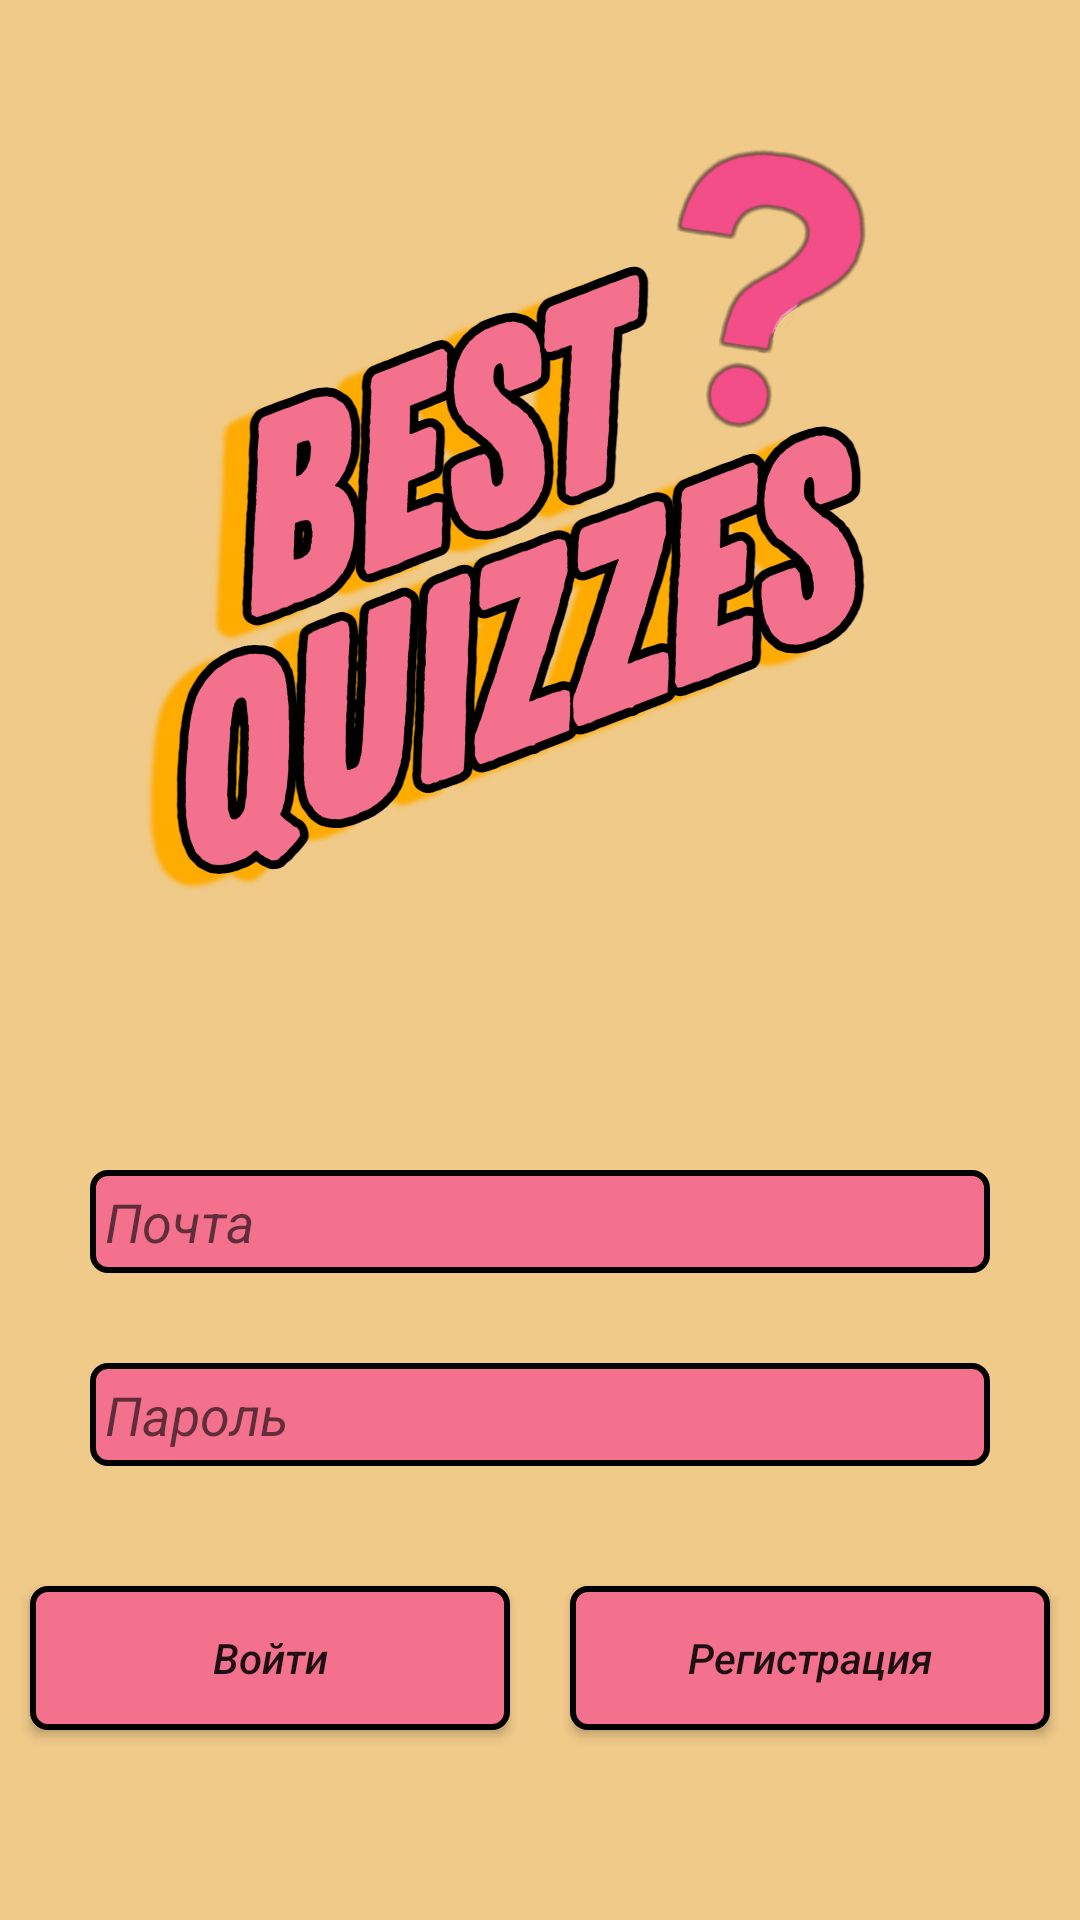

Write the Android layout XML for this screen, with the resource values it uses.
<!-- AndroidManifest.xml: application theme Theme.BestQuizzes -->
<!-- res/layout/activity_authorization.xml -->
<?xml version="1.0" encoding="utf-8"?>
<RelativeLayout xmlns:android="http://schemas.android.com/apk/res/android"
    xmlns:app="http://schemas.android.com/apk/res-auto"
    xmlns:tools="http://schemas.android.com/tools"
    android:layout_width="match_parent"
    android:layout_height="match_parent"
    tools:context=".ui.Authorization"
    android:background="@drawable/authscren">

    <LinearLayout
        android:id="@+id/layout"
        android:layout_width="match_parent"
        android:layout_height="wrap_content"
        android:gravity="center"
        android:orientation="vertical"
        android:paddingTop="360dp">

        <EditText
            android:id="@+id/email"
            android:layout_width="300dp"
            android:layout_height="wrap_content"
            android:layout_gravity="center"
            android:layout_margin="30dp"
            android:hint="Почта" android:textStyle="italic"
            android:padding="5dp"
            android:background="@drawable/shape"/>
        <EditText
            android:inputType="textPassword"
            android:id="@+id/password"
            android:layout_width="300dp"
            android:layout_height="wrap_content"
            android:hint="Пароль" android:textStyle="italic"
            android:layout_gravity="center"
            android:padding="5dp"
            android:background="@drawable/shape"/>

    </LinearLayout>

    <LinearLayout
        android:id="@+id/layout2"
        android:layout_below="@id/layout"
        android:layout_width="match_parent"
        android:layout_height="wrap_content"
        android:orientation="horizontal"
        android:paddingTop="30dp"
        android:weightSum="2">

        <Button
            android:id="@+id/btnEnter"
            android:layout_width="match_parent"
            android:background="@drawable/shape"
            android:layout_height="wrap_content"
            android:layout_margin="10dp"
            android:layout_weight="1"
            android:text="Войти" android:textAllCaps="false" android:textStyle="italic"/>

        <Button
            android:id="@+id/btnReg"
            android:layout_width="match_parent"
            android:layout_height="wrap_content"
            android:layout_margin="10dp"
            android:layout_weight="1"
            android:background="@drawable/shape"
            android:text="Регистрация"
            android:textAllCaps="false"
            android:textStyle="italic" />


    </LinearLayout>

    <LinearLayout
        android:layout_below="@id/layout2"
        android:layout_width="match_parent"
        android:layout_height="match_parent"
        android:gravity="center">

        <TextView
            android:id="@+id/btnGuest"
            android:layout_width="wrap_content"
            android:layout_height="wrap_content"
            android:text="Войти как гость"
            android:textSize="17dp"
            android:textColor="@color/pink" android:textStyle="bold|italic"
            android:layout_margin="25dp"/>

    </LinearLayout>


</RelativeLayout>
<!-- resources referenced by this layout -->
<resources>
  <color name="pink">#f3718d</color>
  <!-- drawable authscren: jpg bitmap (drawable-v24, 305919 bytes) -->
  <!-- drawable shape (drawable-v24) -->
  <?xml version="1.0" encoding="utf-8"?>
  <shape xmlns:android="http://schemas.android.com/apk/res/android">
      <size android:height="20dp" android:width="70dp"/>
      <solid android:color="@color/pink"/>
      <stroke android:width="2dp" android:color="@color/black"/>
      <corners android:radius="5dp"/>
  </shape>
  <style name="Theme.BestQuizzes" parent="Theme.MaterialComponents.DayNight.NoActionBar">
          
          <item name="colorPrimary">@color/pink</item>
          <item name="colorPrimaryVariant">@color/purple_700</item>
          <item name="colorOnPrimary">@color/white</item>
          
          <item name="colorSecondary">@color/pink</item>
          <item name="colorSecondaryVariant">@color/teal_700</item>
          <item name="colorOnSecondary">#f2cd8b</item>
          
          
          <item name="android:statusBarColor">@color/background</item>
          <item name="android:navigationBarColor">@color/background</item>
      </style>
  <color name="black">#FF000000</color>
  <color name="purple_700">#FF3700B3</color>
  <color name="white">#FFFFFFFF</color>
  <color name="teal_700">#FF018786</color>
  <color name="background">#f2cd8b</color>
</resources>
